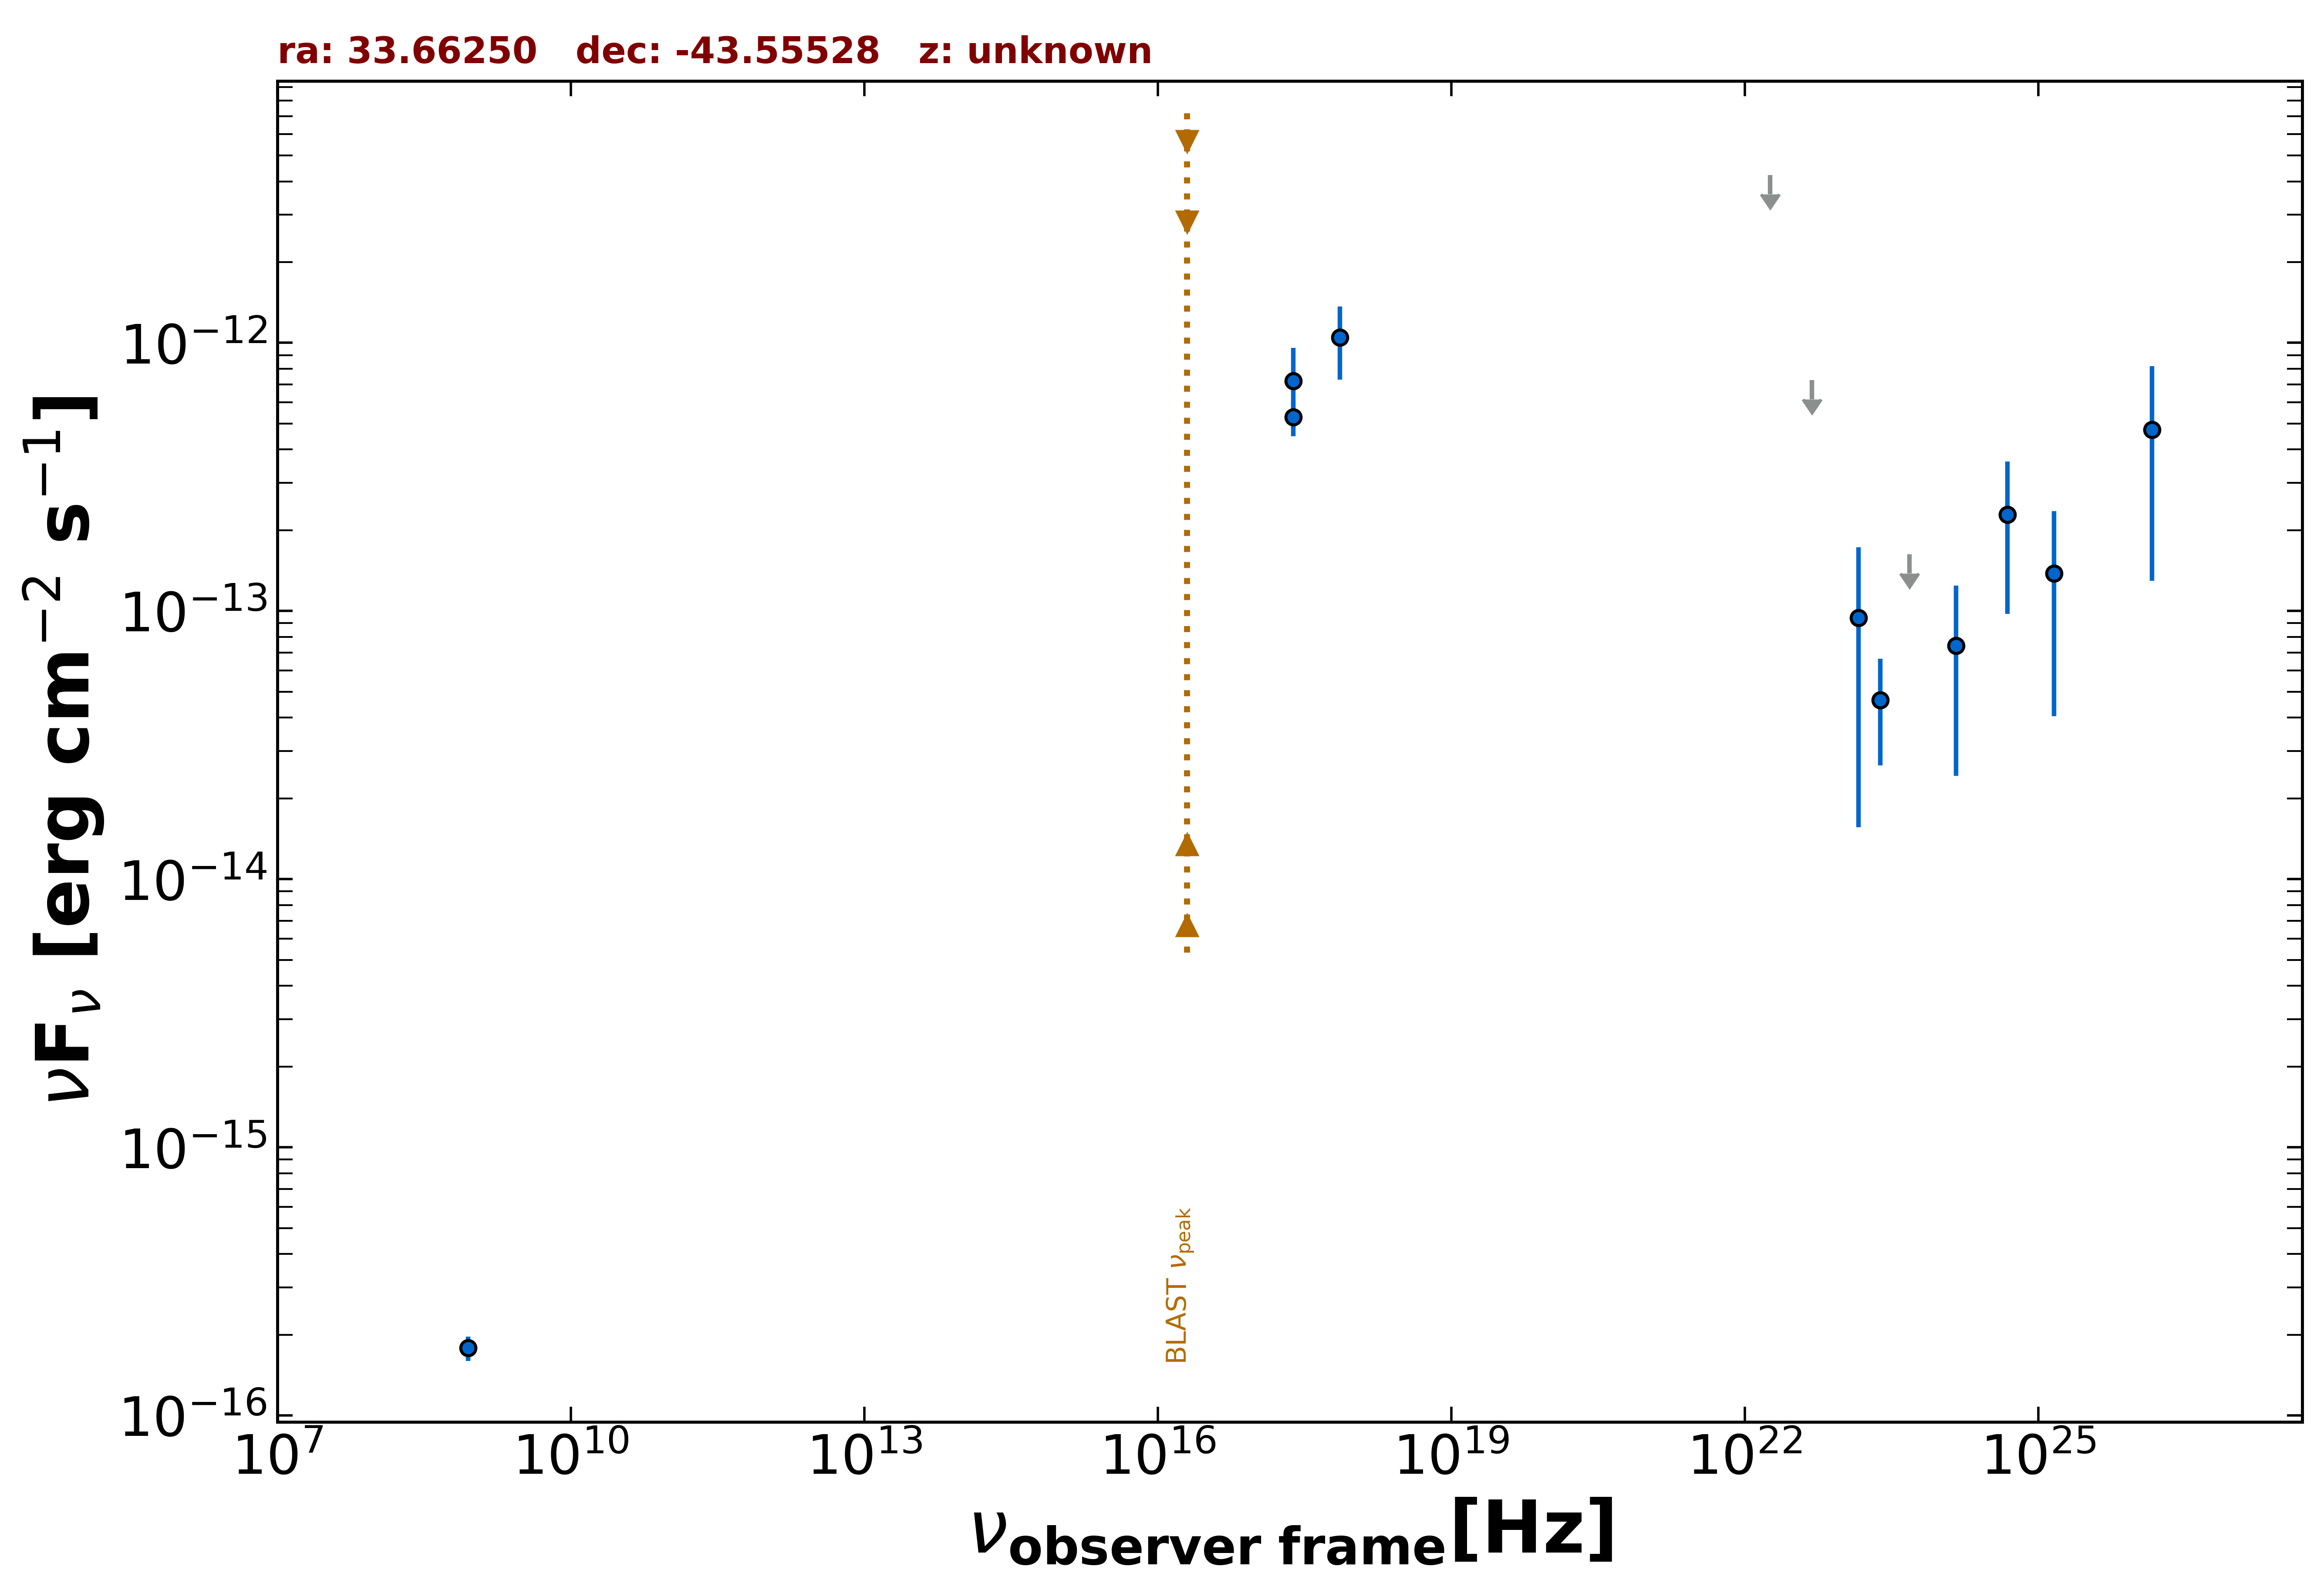

Values plotted in this chart, from the file beside it:
freq., flux, err_flux, MJD_start, MJD_end, flag, catalog, reference
8.870e+08, 1.783e-16, 1.860e-17, 55000, 55000, , RACS, Hale et al. 2021  PASA  38  e058
2.418e+17, 7.196e-13, 2.383e-13, 55000, 55000, , XMMSL2, Saxton et al. 2008  A&A  480  611
7.253e+17, 1.046e-12, 3.176e-13, 55000, 55000, , XMMSL2, Saxton et al. 2008  A&A  480  611
2.418e+17, 5.275e-13, 7.965e-14, 55000, 55000, , RASS, Boller et al. 2016  A&A  103  1
2.418e+23, 4.650e-14, 1.994e-14, 55000, 55000, , 4FGL-DR3, The Fermi-LAT Collaboration 2022  arXiv:…
1.813e+22, 4.220e-12, 0.000e+00, 55000, 55000, UL, 4FGL-DR3, The Fermi-LAT Collaboration 2022  arXiv:…
4.835e+22, 7.247e-13, 0.000e+00, 55000, 55000, UL, 4FGL-DR3, The Fermi-LAT Collaboration 2022  arXiv:…
1.451e+23, 9.414e-14, 7.854e-14, 55000, 55000, , 4FGL-DR3, The Fermi-LAT Collaboration 2022  arXiv:…
4.835e+23, 1.627e-13, 0.000e+00, 55000, 55000, UL, 4FGL-DR3, The Fermi-LAT Collaboration 2022  arXiv:…
1.451e+24, 7.424e-14, 4.999e-14, 55000, 55000, , 4FGL-DR3, The Fermi-LAT Collaboration 2022  arXiv:…
4.835e+24, 2.289e-13, 1.313e-13, 55000, 55000, , 4FGL-DR3, The Fermi-LAT Collaboration 2022  arXiv:…
1.451e+25, 1.382e-13, 9.774e-14, 55000, 55000, , 4FGL-DR3, The Fermi-LAT Collaboration 2022  arXiv:…
1.451e+26, 4.735e-13, 3.439e-13, 55000, 55000, , 4FGL-DR3, The Fermi-LAT Collaboration 2022  arXiv:…
4.835e+24, 2.289e-13, 1.313e-13, 55000, 55000, , DEBL, EBL-corrected flux
1.451e+25, 1.383e-13, 9.782e-14, 55000, 55000, , DEBL, EBL-corrected flux
1.451e+26, 4.879e-13, 3.544e-13, 55000, 55000, , DEBL, EBL-corrected flux
